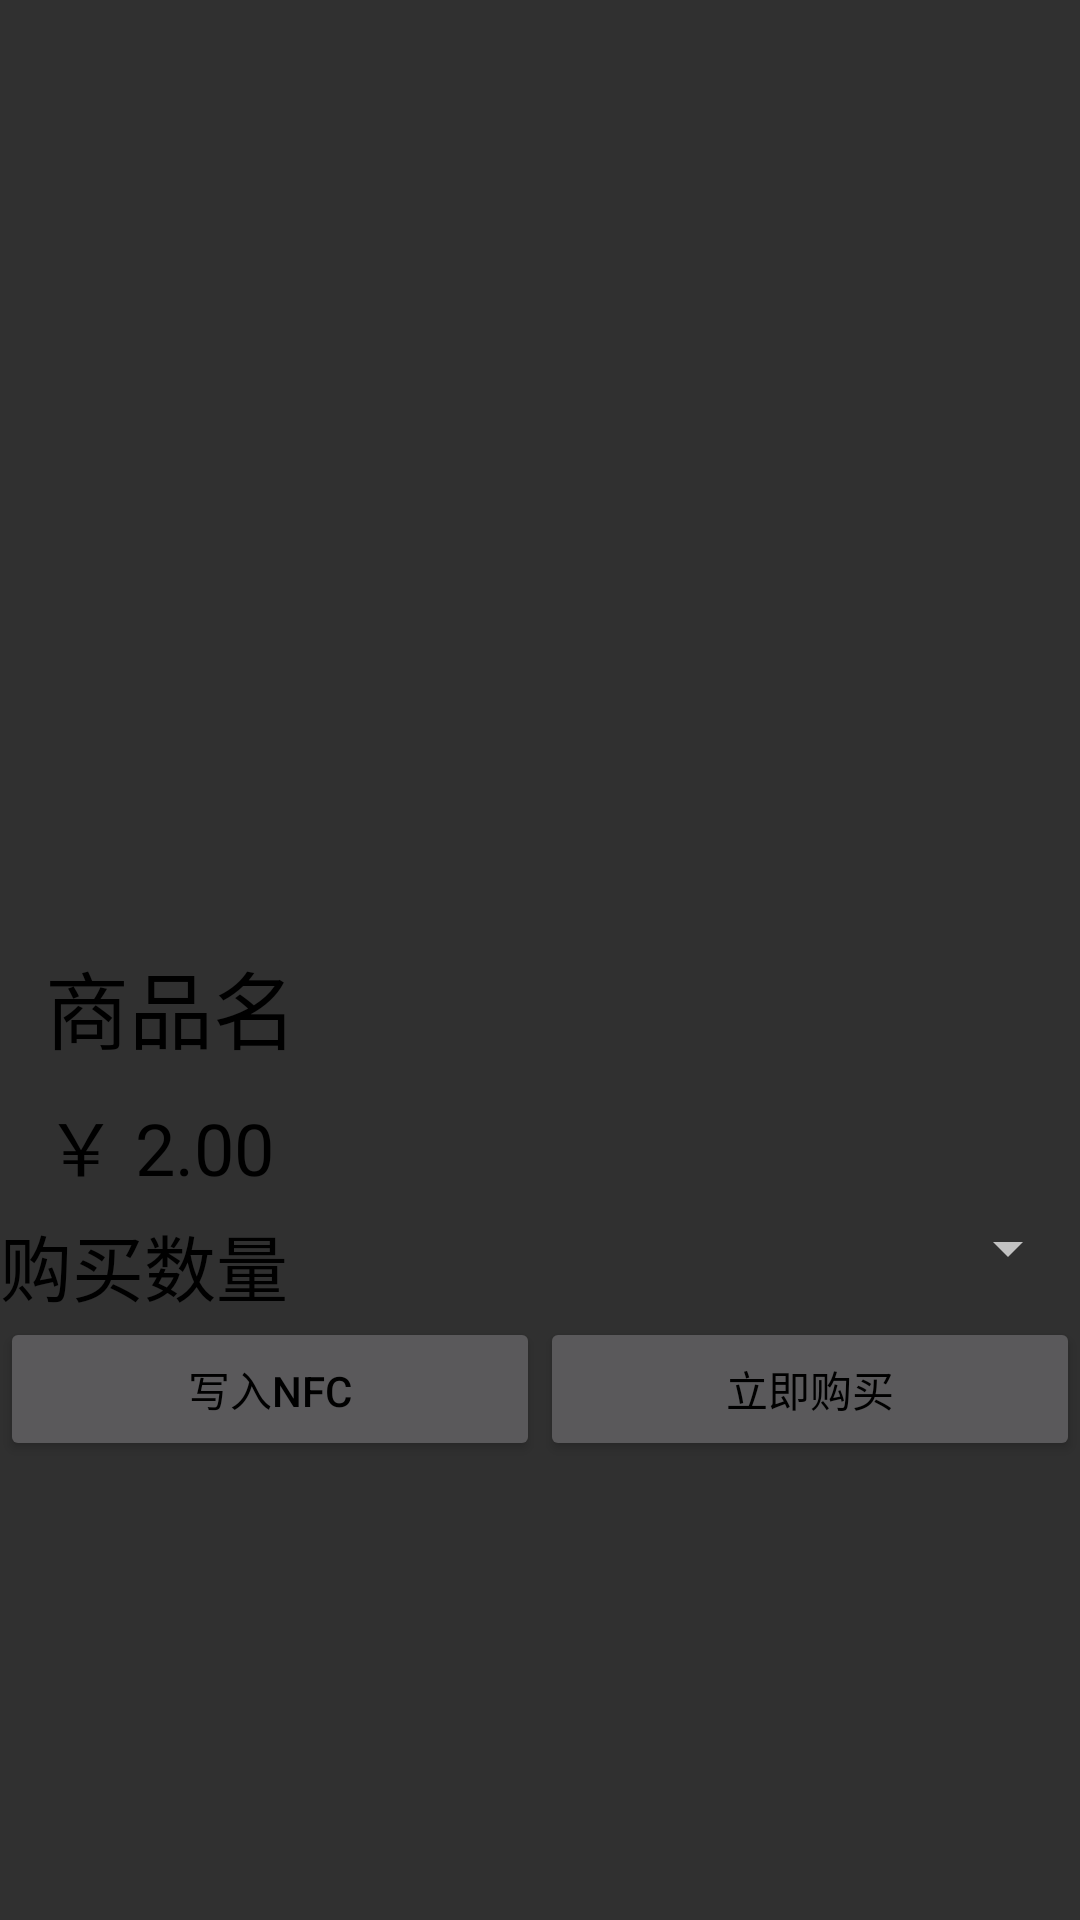

Here is an Android app screen rendered from its layout file. Give the layout XML and the strings, colors and styles it references.
<!-- AndroidManifest.xml: application theme AppTheme -->
<!-- res/layout/activity_good.xml -->
<?xml version="1.0" encoding="utf-8"?>
<LinearLayout xmlns:android="http://schemas.android.com/apk/res/android"
    android:layout_width="match_parent"
    android:layout_height="match_parent"
    android:orientation="vertical"
    android:weightSum="1">

    <ImageView
        android:id="@+id/detail_good_img"
        android:layout_width="match_parent"
        android:layout_height="300dp"
        />

    <TextView
        android:id="@+id/detail_good_name"
        android:layout_width="wrap_content"
        android:layout_height="wrap_content"
        android:layout_marginLeft="15dp"
        android:layout_marginTop="15dp"
        android:text="商品名"
        android:textColor="@android:color/black"
        android:textSize="28sp"
        />

    <TextView
        android:id="@+id/detail_unit_price"
        android:layout_width="wrap_content"
        android:layout_height="wrap_content"
        android:layout_marginLeft="15dp"
        android:layout_marginTop="8dp"
        android:text="￥ 2.00"
        android:textColor="@android:color/black"
        android:textSize="24sp"
        />
    <LinearLayout
        android:layout_width="match_parent"
        android:layout_height="wrap_content"
        android:layout_marginTop="5dp"
        >
        <TextView
            android:layout_width="wrap_content"
            android:layout_height="wrap_content"
            android:textColor="@android:color/black"
            android:textSize="24sp"
            android:text="购买数量"
            />

        <Spinner
            android:id="@+id/spinner"
            android:layout_width="match_parent"
            android:layout_height="wrap_content"
            android:layout_weight="1" />

    </LinearLayout>

    <LinearLayout
        android:layout_width="match_parent"
        android:layout_height="wrap_content">

        <Button
            android:id="@+id/set_nfc_button"
            android:layout_width="wrap_content"
            android:layout_height="wrap_content"
            android:layout_weight="1"
            android:textColor="@android:color/black"
            android:text="写入NFC" />

        <Button
            android:id="@+id/buy_button"
            android:layout_width="wrap_content"
            android:layout_height="wrap_content"
            android:layout_weight="1"
            android:textColor="@android:color/black"
            android:text="立即购买" />
    </LinearLayout>


</LinearLayout>
<!-- resources referenced by this layout -->
<resources>
  <style name="AppTheme" parent="Theme.AppCompat">
  
  		<item name="colorPrimary">@color/theme_color_primary</item>
  		<item name="colorPrimaryDark">@color/theme_color_primary_light</item>
  		<item name="colorAccent">@color/theme_color_accent</item>
  
  		<item name="android:actionBarStyle">@style/AppActionBarStyle</item>
  
  		
  		<item name="actionBarStyle">@style/AppActionBarStyle</item>
  
      </style>
  <color name="theme_color_primary">#1c9359</color>
  <color name="theme_color_primary_light">#3aaf75</color>
  <color name="theme_color_accent">#084e43</color>
  <style name="AppActionBarStyle" parent="@style/Widget.AppCompat.Light.ActionBar.Solid.Inverse">
  		<item name="android:background">@color/theme_color_primary</item>
  
  		
  		<item name="background">@color/theme_color_primary</item>
  	</style>
</resources>
